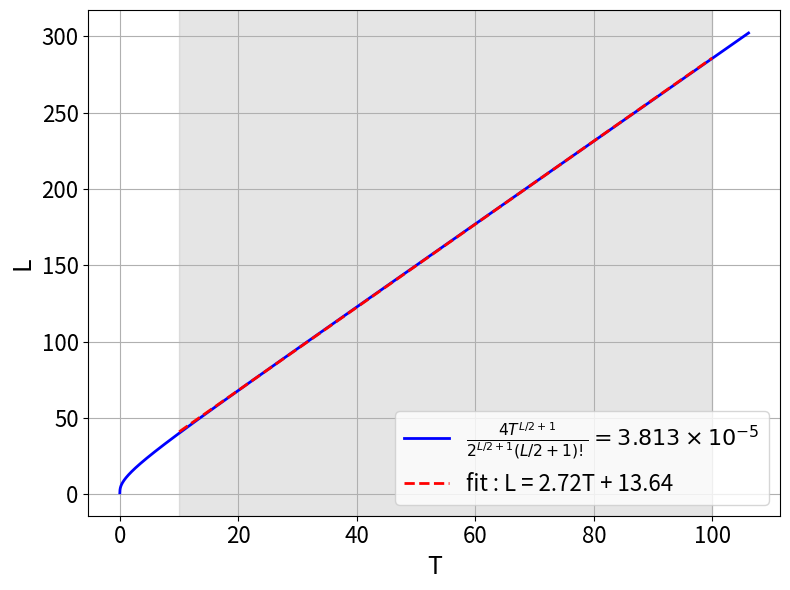

This figure's Python source: (Note: this script raises an exception after producing the figure.)
# %%
import numpy as np
import os
import matplotlib.pyplot as plt
from math import gamma
from scipy.optimize import brentq


def f(x):
    return 8*x + np.sqrt(16*x - 64*x**2) - 0.025  # for β <= 0.05


def solve_x(L, C):
    p = L/2 + 1
    return (C / 4 * 2**p * gamma(p+1)) ** (1.0 / p)


if __name__ == '__main__':
    # calculate T for L based on Eq.(S23)
    a, b = 0.0, 0.25
    root = brentq(f, a, b)
    C = root
    L_vals = np.linspace(1, 330, 5000)
    T_vals = np.array([solve_x(L, C) for L in L_vals])

    # calculate L for T ~ 1, 2, 4, 8
    for i, x in enumerate(T_vals):
        if abs(x - 1) < 1e-1:
            print("T ~ 1 when L =", L_vals[i])
        elif abs(x - 2) < 1e-1:
            print("T ~ 2 when L =", L_vals[i])
        elif abs(x - 4) < 1e-1:
            print("T ~ 4 when L =", L_vals[i])
        elif abs(x - 8) < 1e-1:
            print("T ~ 8 when L =", L_vals[i])

    # set fitting range
    T_min, T_max = 10, 100
    mask = (T_vals >= T_min) & (T_vals <= T_max)
    T_sel = T_vals[mask]
    L_sel = L_vals[mask]

    # linear regression
    slope, intercept = np.polyfit(T_sel, L_sel, 1)
    print("slope    : ", slope)
    print("intercept:", intercept)

    L_fit = slope * T_sel + intercept

    # plot T-L 
    plt.figure(figsize=(8, 6))
    plt.plot(T_vals, L_vals, color='blue',
             label=r'$\frac{4T^{L/2 + 1}}{2^{L/2 + 1}(L/2 + 1)!} = 3.813 \times 10^{-5}$', lw=2)
    plt.plot(T_sel, L_fit, 'r--', lw=2, label=f'fit : L = {slope:.2f}T + {intercept:.2f}')
    plt.axvspan(T_min, T_max, color='gray', alpha=0.2)

    plt.xlabel('T', fontsize=18)
    plt.ylabel('L', fontsize=18)
    plt.xticks(fontsize=16)
    plt.yticks(fontsize=16)
    plt.legend(loc='lower right', fontsize=16)
    plt.grid(True)
    plt.tight_layout()

    plt.savefig(fr"./results/graph_T-L.pdf", dpi=600, bbox_inches='tight')

    plt.close()
